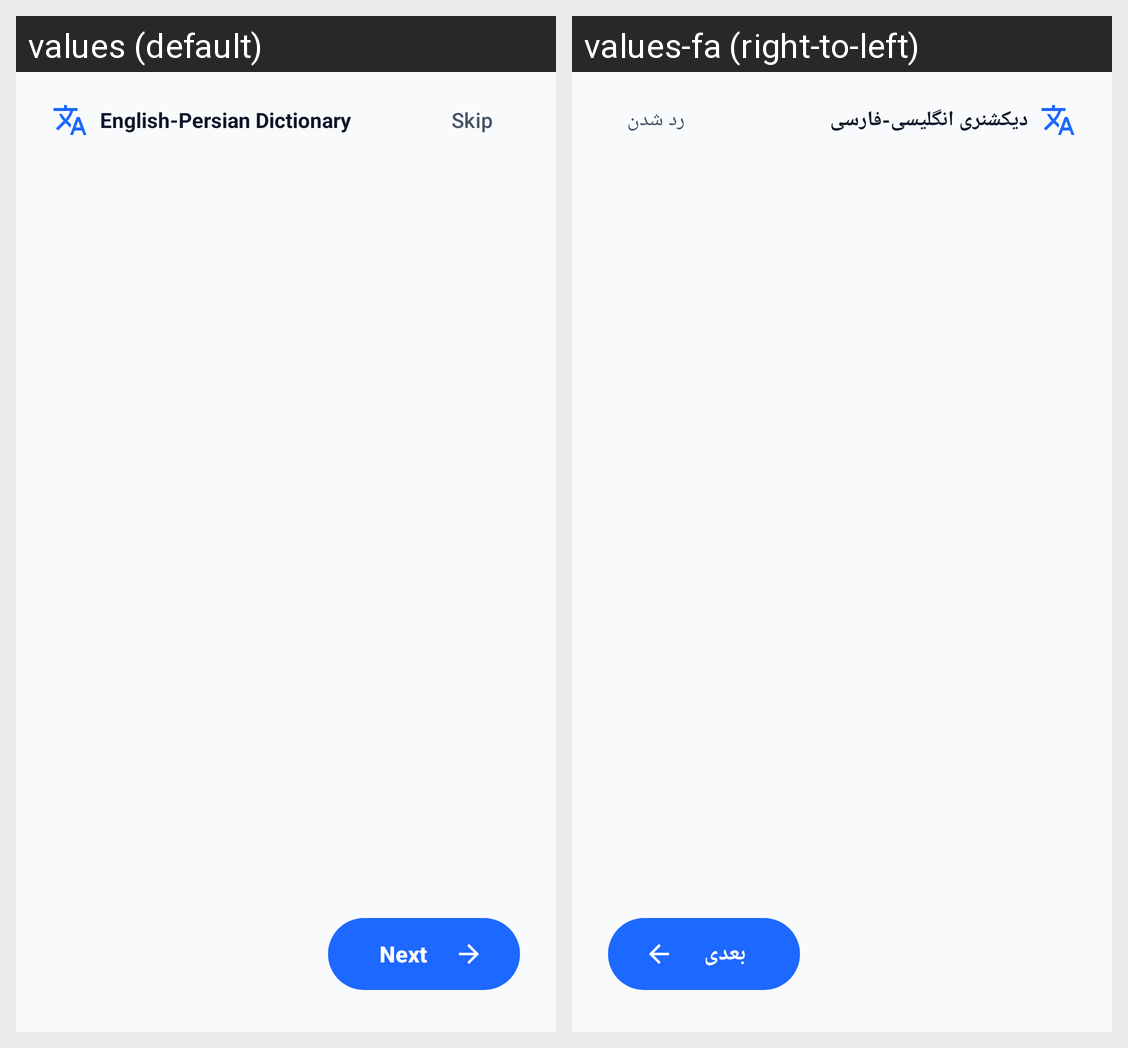

The Android screen above is rendered under two locales of the same app. Produce the string resources it draws, with the default and per-locale values.
Android screen res/layout/activity_intro.xml rendered under 2 locales, left to right: values (default), values-fa (right-to-left). Device: Nexus 5 (rendered at 1080×1920; each locale shown at half size, 540×960, under a caption strip naming it); theme Theme.EnglishToPersian.
Strings drawn on this screen, with the default value and each locale's value (text and hints the layout hard-codes, and strings that could not be matched under every locale, appear in the picture but are not listed):

app_name
  values: English-Persian Dictionary
  values-fa: دیکشنری انگلیسی-فارسی

intro_skip
  values: Skip
  values-fa: رد شدن

intro_next
  values: Next
  values-fa: بعدی
